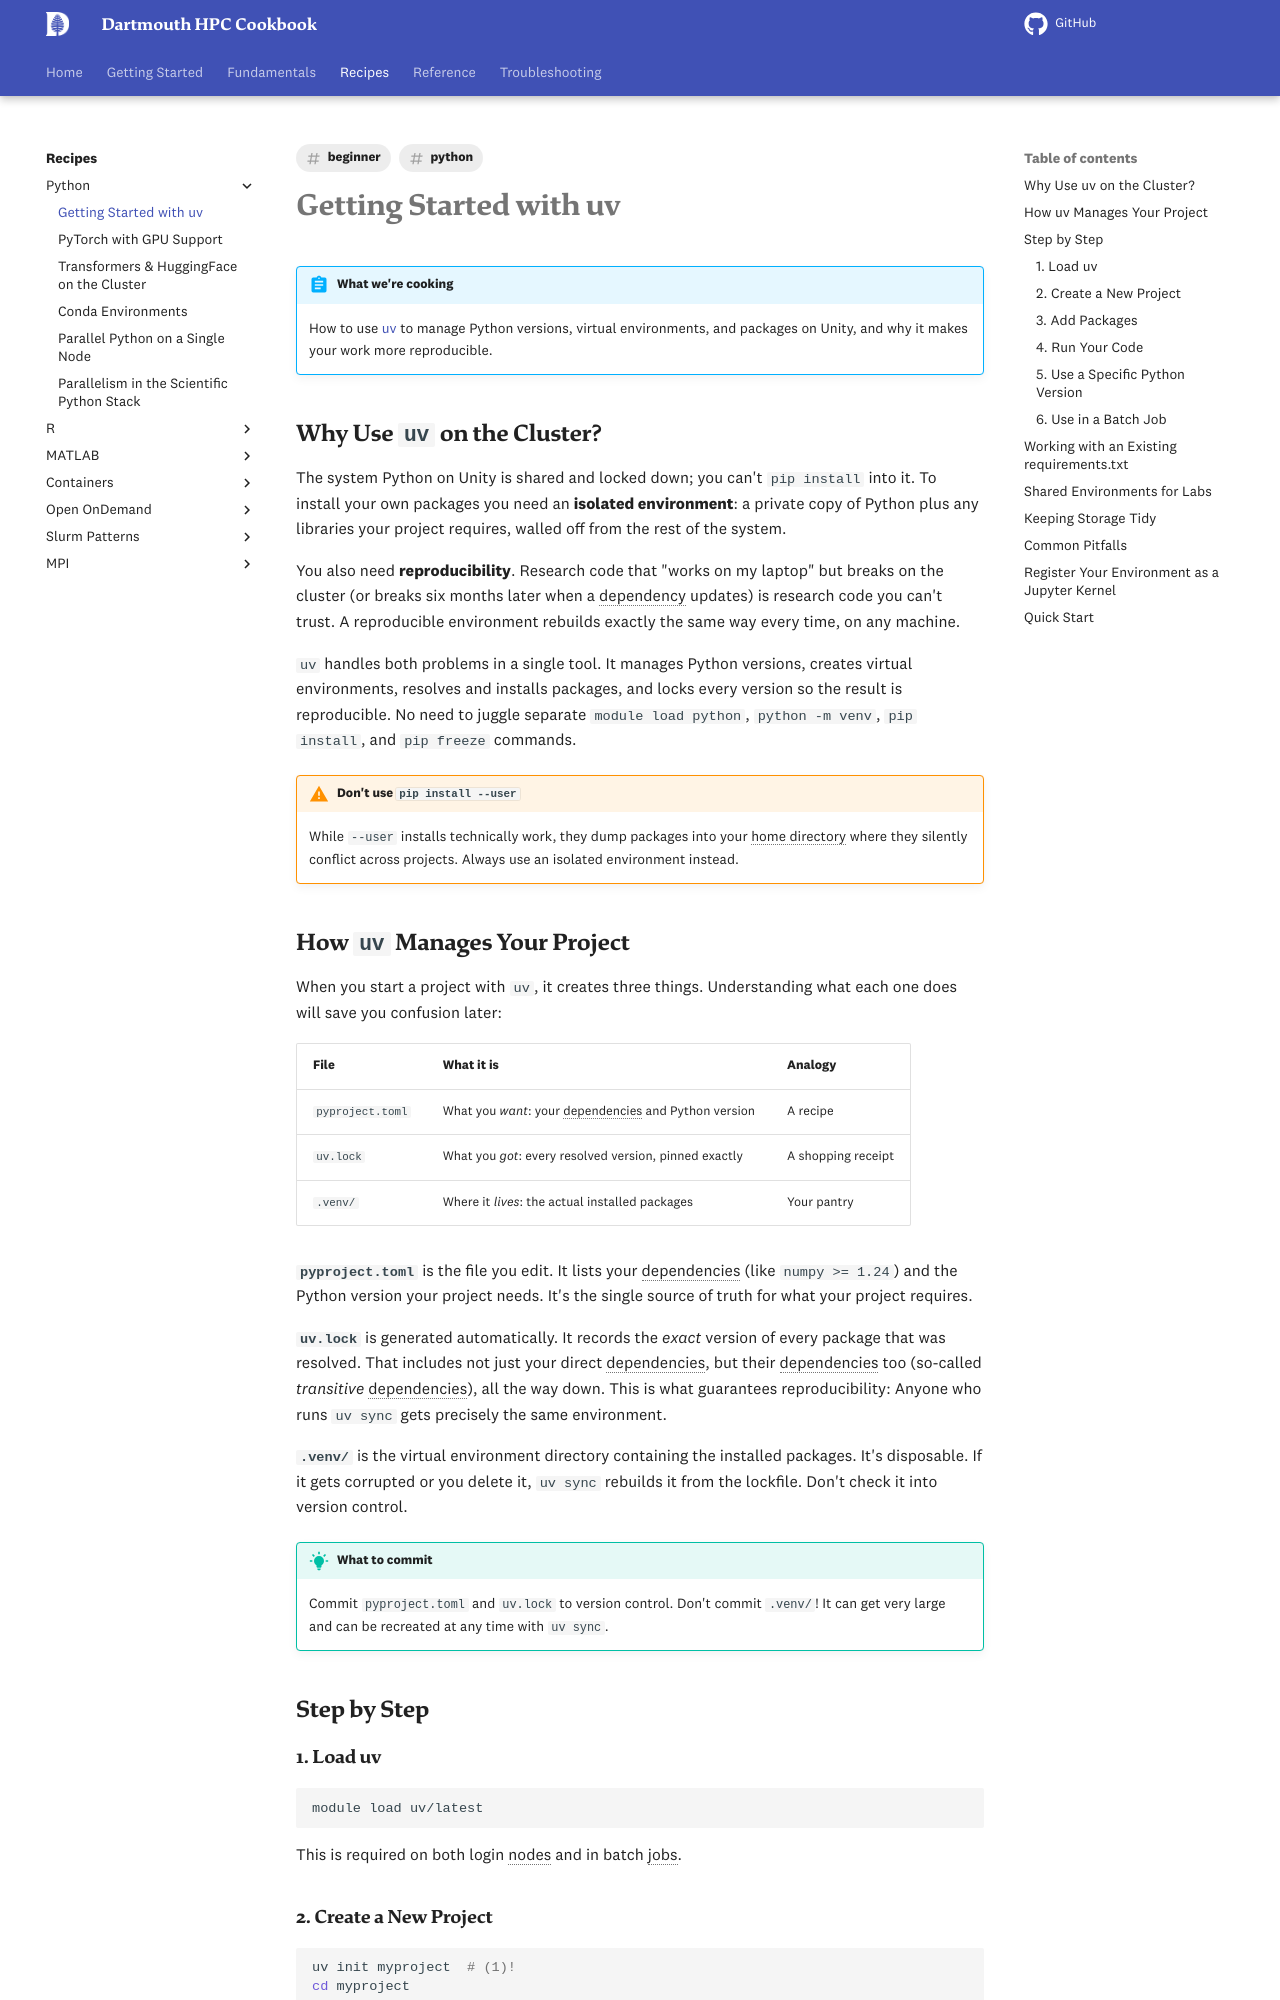

repository: dartmouth/dartmouth-hpc-cookbook · page: recipes/python/uv/index.html · generator: mkdocs

---
title: Getting Started with uv
description: "How to set up and manage Python environments with `uv` on {{ cluster.name }}"
tags:
  - python
  - beginner
---

# Getting Started with uv

!!! abstract "What we're cooking"
    How to use [uv](https://docs.astral.sh/uv/) to manage Python versions,
    virtual environments, and packages on {{ cluster.name }}, and why it
    makes your work more reproducible.

## Why Use `uv` on the Cluster?

The system Python on {{ cluster.name }} is shared and locked down; you can't
`pip install` into it. To install your own packages you need an **isolated
environment**: a private copy of Python plus any libraries your project
requires, walled off from the rest of the system.

You also need **reproducibility**. Research code that "works on my laptop"
but breaks on the cluster  (or breaks six months later when a dependency
updates) is research code you can't trust. A reproducible environment
rebuilds exactly the same way every time, on any machine.

`uv` handles both problems in a single tool. It manages Python versions,
creates virtual environments, resolves and installs packages, and locks
every version so the result is reproducible. No need to juggle separate
`module load python`, `python -m venv`, `pip install`, and `pip freeze`
commands.

!!! warning "Don't use `pip install --user`"
    While `--user` installs technically work, they dump packages into your
    home directory where they silently conflict across projects. Always use
    an isolated environment instead.

## How `uv` Manages Your Project

When you start a project with `uv`, it creates three things. Understanding
what each one does will save you confusion later:

| File | What it is | Analogy |
|---|---|---|
| `pyproject.toml` | What you *want*: your dependencies and Python version | A recipe |
| `uv.lock` | What you *got*: every resolved version, pinned exactly | A shopping receipt |
| `.venv/` | Where it *lives*: the actual installed packages | Your pantry |

**`pyproject.toml`** is the file you edit. It lists your dependencies (like
`numpy >= 1.24`) and the Python version your project needs. It's the single
source of truth for what your project requires.

**`uv.lock`** is generated automatically. It records the *exact* version of
every package that was resolved. That includes not just your direct dependencies, but
their dependencies too (so-called *transitive* dependencies), all the way down. This is what guarantees
reproducibility: Anyone who runs `uv sync` gets precisely the same
environment.

**`.venv/`** is the virtual environment directory containing the installed
packages. It's disposable. If it gets corrupted or you delete it, `uv sync`
rebuilds it from the lockfile. Don't check it into version control.

!!! tip "What to commit"
    Commit `pyproject.toml` and `uv.lock` to version control. Don't commit
    `.venv/`! It can get very large and can be recreated at any time with `uv sync`.

## Step by Step

### 1. Load uv

```bash
module load uv/latest
```

This is required on both login nodes and in batch jobs.
